Dataset: dataset (GitHub, KiranYBPatil/Sugarcane_Disease_Detector). Classes: bacterial blights, healthy, mosaic, red rot, rust, yellow.

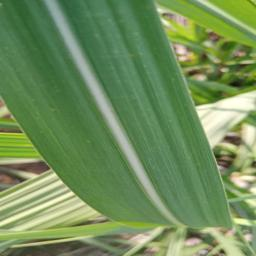
Label: healthy

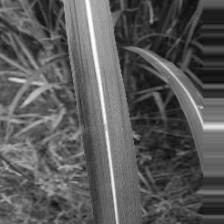
Label: bacterial blights

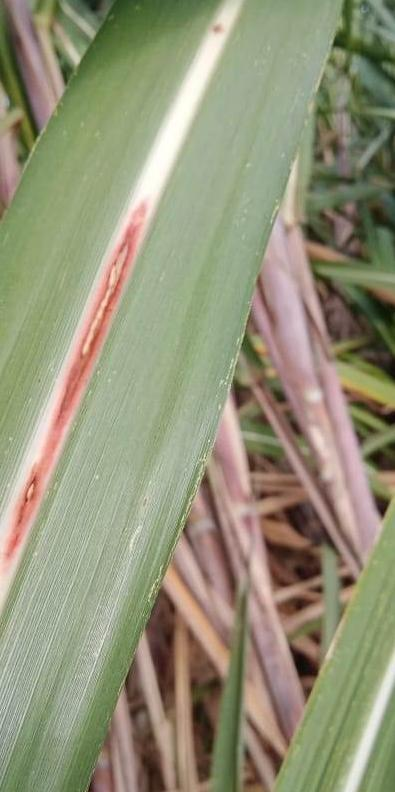
Label: red rot

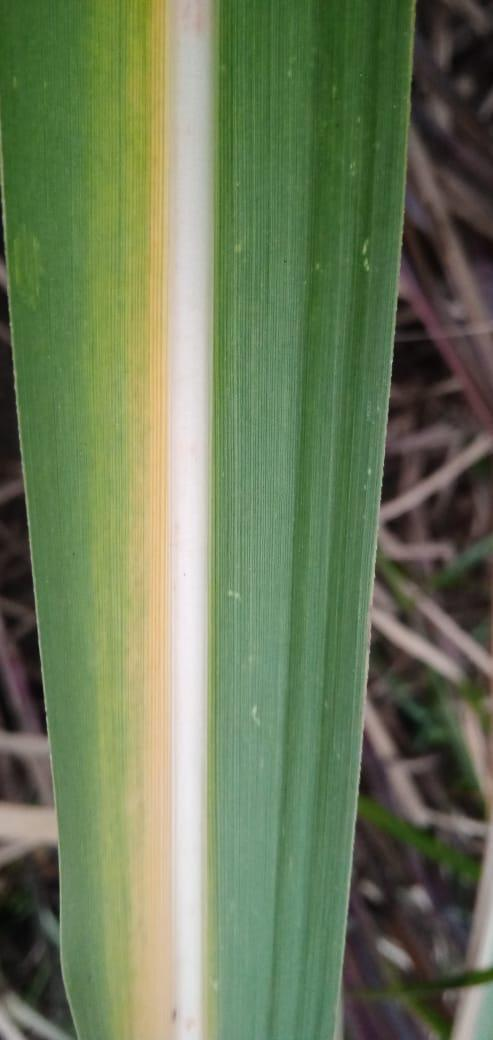
Label: yellow

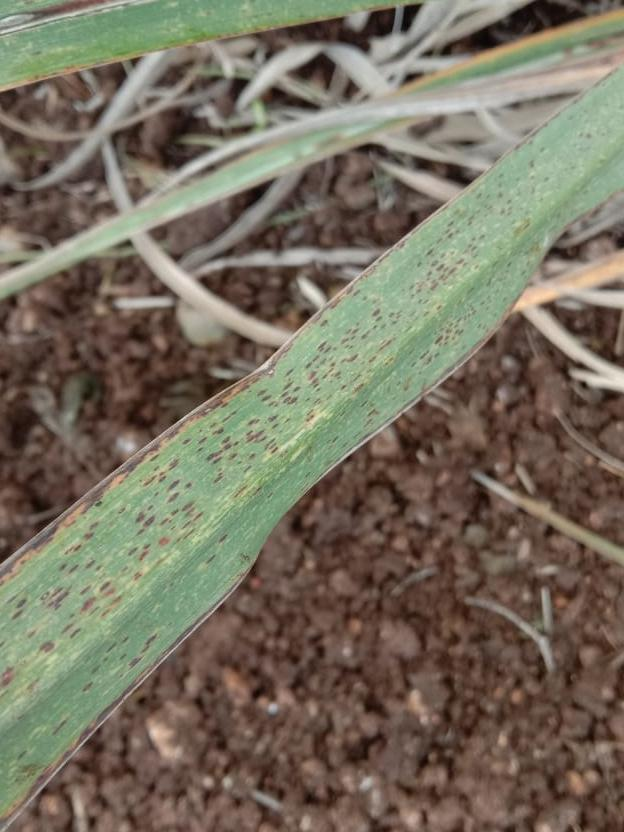
Label: rust

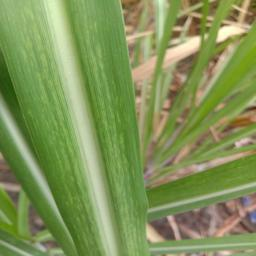
Label: mosaic
